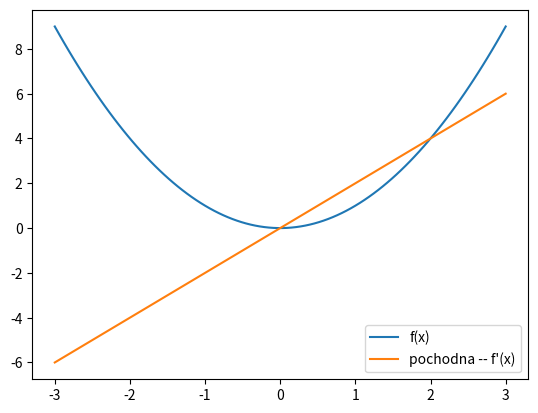

The script that saved this image: (Note: this script raises an exception after producing the figure.)
import numpy as np
import matplotlib.pyplot as plt
import seaborn

%matplotlib inline

x = np.linspace(-3, 3, 100)
plt.plot(x, x**2, label='f(x)')  # optymalizowana funkcja
plt.plot(x, 2 * x, label='pochodna -- f\'(x)')  # pochodna
plt.legend()
plt.show()

learning_rate = ...
nb_steps = 10
x_ = 1

steps = [x_]
for _ in range(nb_steps):
    x_ -= learning_rate * (2 * x_)  # learning_rate * pochodna
    steps += [x_]
    
plt.plot(x, x**2, alpha=0.7)
plt.plot(steps, np.array(steps)**2, 'r-', alpha=0.7)
plt.xlim(-3, 3)
plt.ylim(-1, 10)
plt.show()

def sigmoid(x):
    pass

def forward_pass(x):
    pass

def backward_pass(x):
    # kopia z forward_pass, ponieważ potrzebujemy wartości
    # pośrednich by wyliczyć pochodne
    # >>>
    ...
    # <<<
    
    pass

x = np.linspace(-10, 10, 200)

plt.plot(x, forward_pass(x), label='f(x)')
plt.plot(x, backward_pass(x), label='poochodna -- f\'(x)')
plt.legend()
plt.show()

learning_rate = 1
nb_steps = 100
x_ = ...

steps = [x_]
for _ in range(nb_steps):
    x_ -= learning_rate * backward_pass(x_)
    steps += [x_]

plt.plot(x, forward_pass(x), alpha=0.7)
plt.plot(steps, forward_pass(np.array(steps)), 'r-', alpha=0.7)
plt.show()